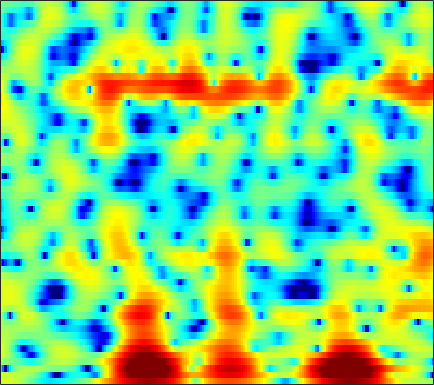

Data behind this chart, as committed beside it:
3.4077, 3.5271, 3.6068, 3.5982, 3.5343, 3.3716, 3.1214, 2.8739, 2.4618, 1.9631, 1.3701, 0.8765, 0.1375, -0.67351, -1.3175, -2.2217, -3.1527, -3.8376, -4.6948, -5.4455, -6.0207, -6.3309, -6.555, -6.591
3.074, 3.001, 2.913, 2.852, 2.823, 2.801, 2.777, 2.743, 2.658, 2.507, 2.279, 2.047, 1.651, 1.15, 0.703, 0.006997, -0.8092, -1.508, -2.567, -3.8, -5.274, -6.592, -8.794, -11.81
-6.261, -11.2, -20.65, -10.58, -6.57, -3.369, -1.353, -0.3022, 0.6906, 1.351, 1.767, 1.958, 2.089, 2.108, 2.072, 1.961, 1.791, 1.63, 1.38, 1.091, 0.7787, 0.5294, 0.2036, -0.08557
1.754, 1.101, 0.4241, -0.02606, -0.2623, -0.5132, -0.7851, -1.054, -1.532, -2.149, -2.887, -3.477, -4.201, -4.673, -4.751, -4.425, -3.706, -3.016, -2.036, -1.098, -0.262, 0.2821, 0.9015, 1.408
4.025, 3.36, 2.418, 1.404, 0.5841, -0.6059, -1.916, -2.992, -4.559, -6.29, -8.257, -9.927, -12.56, -15.58, -17.02, -15.1, -11.29, -8.755, -5.989, -3.779, -1.993, -0.8781, 0.3579, 1.338
4.162, 3.454, 2.339, 0.9963, -0.1859, -2.038, -4.289, -6.335, -9.765, -14.46, -19.74, -18.95, -14.73, -11.65, -9.883, -7.877, -6.065, -4.797, -3.239, -1.864, -0.6716, 0.111, 1.027, 1.79
3.469, 3.031, 2.322, 1.464, 0.7258, -0.3773, -1.593, -2.554, -3.805, -4.843, -5.426, -5.48, -5.111, -4.448, -3.856, -3.031, -2.22, -1.637, -0.9146, -0.2695, 0.2831, 0.6247, 0.9897, 1.262
2.317, 2.228, 2.027, 1.742, 1.484, 1.101, 0.7122, 0.4393, 0.1283, -0.1165, -0.3006, -0.3963, -0.4475, -0.4214, -0.3611, -0.2533, -0.1586, -0.1114, -0.09578, -0.126, -0.1976, -0.287, -0.4709, -0.7265
1.739, 1.728, 1.65, 1.544, 1.467, 1.39, 1.349, 1.338, 1.352, 1.379, 1.401, 1.405, 1.387, 1.328, 1.256, 1.108, 0.8933, 0.6848, 0.3181, -0.1579, -0.751, -1.276, -2.091, -3.057
1.518, 1.005, 0.2841, -0.2822, -0.4675, -0.327, 0.1758, 0.6688, 1.32, 1.879, 2.319, 2.552, 2.721, 2.716, 2.601, 2.324, 1.931, 1.581, 1.026, 0.3399, -0.5173, -1.267, -2.449, -3.895
1.812, 0.1258, -3.263, -9.642, -23.56, -9.81, -3.551, -0.9682, 1.258, 2.619, 3.412, 3.724, 3.814, 3.597, 3.272, 2.655, 1.883, 1.259, 0.4327, -0.338, -1.052, -1.549, -2.187, -2.826
3.745, 3.159, 2.262, 1.49, 1.22, 1.377, 1.894, 2.34, 2.882, 3.236, 3.252, 3.012, 2.367, 1.392, 0.425, -1.201, -3.292, -5.143, -7.64, -9.3, -9.402, -8.76, -7.729, -6.878
3.909, 4.001, 4.036, 4.021, 3.979, 3.894, 3.786, 3.659, 3.372, 2.921, 2.25, 1.579, 0.4213, -1.12, -2.563, -4.91, -7.935, -10.83, -15.57, -18.92, -17.76, -16.1, -14.42, -13.23
3.505, 3.85, 4.176, 4.348, 4.366, 4.269, 4.071, 3.853, 3.412, 2.785, 2.002, 1.305, 0.1658, -1.258, -2.476, -4.23, -6.151, -7.774, -10, -11.95, -13.77, -15.28, -17.51, -19.67
3.471, 3.767, 4.025, 4.131, 4.137, 4.052, 3.849, 3.623, 3.233, 2.718, 2.072, 1.484, 0.5682, -0.4928, -1.415, -2.813, -4.351, -5.639, -7.64, -9.942, -12.61, -15, -19.3, -25.29
3.501, 3.548, 3.523, 3.44, 3.366, 3.238, 3.042, 2.86, 2.608, 2.318, 1.932, 1.585, 1.071, 0.4576, -0.1124, -1.024, -2.027, -2.843, -4.16, -5.689, -7.294, -8.598, -10.52, -12.17
2.329, 1.998, 1.608, 1.286, 1.05, 0.7669, 0.5994, 0.5301, 0.4894, 0.5403, 0.6556, 0.7509, 0.7949, 0.7274, 0.641, 0.4079, -0.013, -0.3683, -0.8465, -1.413, -2.009, -2.383, -2.756, -3.048
-1.756, -2.594, -3.33, -3.811, -4.232, -4.877, -5.405, -5.593, -5.371, -4.434, -3.073, -2.054, -0.9999, -0.3026, 0.08809, 0.4162, 0.4323, 0.3315, 0.2455, 0.1237, 0.02983, 0.06759, 0.3112, 0.6216
-11.97, -17.3, -13.56, -10.19, -9.13, -9.399, -12.35, -17.25, -22.25, -11.16, -6.062, -3.808, -1.824, -0.5642, -0.117, 0.006168, -0.148, -0.5105, -1.249, -1.804, -1.9, -1.617, -0.8157, 0.3997
-4.058, -4.987, -5.096, -4.738, -4.275, -3.834, -3.783, -3.589, -3.005, -2.114, -0.937, -0.1932, 0.5249, 0.941, 0.8739, 0.2092, -0.97, -2.389, -5.528, -10.86, -20.76, -13.19, -6.566, -2.862
-0.7651, -0.9414, -1.043, -0.8217, -0.6141, -0.3132, 0.1717, 0.4672, 0.883, 1.337, 1.654, 1.833, 1.948, 1.7, 1.381, 0.6664, -0.5458, -1.582, -3.222, -4.965, -5.954, -6.152, -5.59, -4.404
-2.613, -2.308, -1.729, -0.9328, -0.3428, 0.3838, 1.137, 1.611, 2.135, 2.581, 2.851, 2.965, 2.977, 2.733, 2.45, 1.908, 1.052, 0.3279, -0.822, -2.237, -3.799, -5.245, -7.667, -10.31
-10.36, -8.496, -5.843, -3.693, -2.354, -0.7844, 0.3826, 1.123, 1.934, 2.496, 2.913, 3.1, 3.175, 3.149, 2.97, 2.599, 2.094, 1.529, 0.6518, -0.4643, -1.917, -3.177, -5.353, -7.494
-14.77, -11.81, -8.345, -5.718, -4.143, -2.439, -1.117, -0.335, 0.494, 1.099, 1.524, 1.741, 1.92, 1.995, 1.989, 1.889, 1.735, 1.549, 1.218, 0.8121, 0.3256, -0.04092, -0.493, -0.8158
-8.292, -7.463, -6.126, -4.822, -3.819, -2.731, -1.813, -1.256, -0.7497, -0.3947, -0.2249, -0.1652, -0.09001, -0.0628, 0.04959, 0.2478, 0.4756, 0.7117, 0.9653, 1.19, 1.364, 1.437, 1.55, 1.585
-6.915, -6.055, -4.875, -3.76, -3.008, -2.202, -1.647, -1.405, -1.353, -1.611, -2.164, -2.73, -3.52, -4.04, -3.986, -3.229, -2.071, -1.126, 0.03907, 1.007, 1.782, 2.223, 2.664, 2.954
-8.787, -6.868, -4.872, -3.263, -2.394, -1.542, -1.064, -1.006, -1.26, -2.08, -3.535, -5.298, -9.151, -17.58, -24.07, -10.69, -5.495, -3.133, -0.9156, 0.6654, 1.771, 2.423, 3.028, 3.455
-8.178, -6.23, -4.167, -2.642, -1.77, -0.9309, -0.4451, -0.2917, -0.4088, -0.8493, -1.645, -2.411, -3.542, -4.356, -4.466, -3.756, -2.573, -1.623, -0.5106, 0.3553, 1.031, 1.421, 1.878, 2.237
-3.727, -3.093, -2.175, -1.339, -0.7689, -0.1028, 0.3597, 0.6318, 0.7938, 0.8228, 0.6749, 0.5358, 0.2671, 0.07715, -0.0567, -0.1546, -0.2008, -0.2716, -0.3904, -0.6594, -0.9486, -1.201, -1.317, -1.124
-1.881, -1.746, -1.401, -0.8895, -0.4269, 0.2085, 0.8208, 1.213, 1.64, 1.921, 2.066, 2.081, 2.007, 1.813, 1.612, 1.216, 0.6858, 0.1231, -0.8735, -2.293, -4.349, -6.484, -10.09, -10.89
-3.868, -4.421, -4.502, -3.688, -2.717, -1.404, -0.1567, 0.5724, 1.36, 1.869, 2.181, 2.258, 2.244, 2.033, 1.812, 1.382, 0.8011, 0.2646, -0.6798, -1.912, -3.558, -5.004, -6.897, -7.042
-9.311, -15.38, -23.8, -10.62, -6.812, -3.585, -1.588, -0.5106, 0.4324, 0.9882, 1.195, 1.197, 0.9824, 0.6552, 0.3183, -0.09415, -0.4901, -0.702, -0.9321, -1.093, -1.197, -1.173, -0.9881, -0.5354
-3.145, -3.992, -4.353, -3.675, -2.867, -1.64, -0.6939, -0.1263, 0.2821, 0.3853, 0.09222, -0.3154, -1.214, -2.286, -3.267, -4.323, -4.83, -4.627, -3.752, -2.642, -1.527, -0.781, 0.1618, 0.9852
0.7547, 0.4527, 0.2337, 0.2241, 0.3363, 0.5354, 0.7327, 0.7836, 0.6813, 0.2966, -0.436, -1.298, -2.919, -5.416, -8.104, -14.51, -28.02, -15.06, -8.653, -5.147, -2.812, -1.51, -0.1361, 0.9379
1.293, 1.021, 0.8047, 0.7378, 0.8228, 0.9652, 1.146, 1.182, 1.121, 0.7796, 0.1953, -0.4949, -1.648, -3.203, -4.396, -5.949, -6.622, -6.358, -5.266, -3.8, -2.478, -1.488, -0.4227, 0.5121
-0.4623, -1.143, -1.711, -1.536, -1.008, -0.00415, 0.9093, 1.479, 1.935, 2.083, 1.872, 1.545, 0.8332, -0.03731, -0.7628, -1.698, -2.431, -2.859, -3.012, -2.831, -2.208, -1.662, -0.7524, 0.03378
-3.275, -6.508, -15.81, -11.74, -5.7, -1.386, 1.157, 2.401, 3.415, 3.904, 3.899, 3.654, 2.978, 1.988, 0.99, -0.6221, -2.588, -4.218, -6.197, -6.897, -5.625, -4.247, -2.447, -1.052
-0.5176, -1.242, -1.807, -1.312, -0.3943, 1.234, 2.567, 3.341, 4.005, 4.242, 4.139, 3.785, 3.023, 1.865, 0.643, -1.352, -4.29, -7.1, -12.64, -15.97, -10.84, -7.901, -5.426, -3.737
1.799, 1.916, 2.081, 2.332, 2.576, 2.935, 3.257, 3.426, 3.511, 3.391, 3.056, 2.641, 1.871, 0.8335, -0.08279, -1.516, -3.117, -4.278, -5.686, -6.608, -6.932, -7.055, -6.989, -7.035
3.202, 3.345, 3.446, 3.495, 3.529, 3.474, 3.398, 3.263, 3.018, 2.677, 2.179, 1.724, 1.007, 0.112, -0.5546, -1.641, -2.72, -3.538, -4.642, -5.641, -6.713, -7.584, -8.841, -10.69
4.334, 4.33, 4.218, 4.02, 3.847, 3.521, 3.176, 2.872, 2.412, 1.914, 1.316, 0.8493, 0.1452, -0.6658, -1.268, -2.246, -3.194, -3.966, -4.984, -5.925, -6.997, -7.748, -8.998, -10.62
5.396, 5.123, 4.692, 4.171, 3.686, 3.096, 2.426, 1.96, 1.354, 0.7292, 0.1752, -0.2681, -0.9516, -1.621, -2.361, -3.28, -4.365, -5.27, -6.301, -7.26, -7.768, -7.849, -7.947, -7.714
6.336, 5.724, 4.764, 3.68, 2.795, 1.625, 0.4889, -0.2781, -1.059, -1.598, -1.867, -2.033, -2.261, -2.668, -3.24, -4.268, -5.918, -7.551, -10.37, -13.17, -12.75, -10.98, -8.177, -6.013
6.428, 5.384, 3.667, 1.548, -0.01286, -2.41, -4.689, -6.215, -8.155, -8.363, -7.214, -5.836, -4.231, -3.582, -3.228, -3.729, -5.148, -6.503, -9.36, -12.6, -12.05, -9.225, -6.229, -3.833
5.513, 4.035, 1.384, -2.191, -5.673, -11.12, -14.24, -15.07, -17.73, -19.02, -12, -8.127, -4.809, -2.78, -2.021, -1.679, -1.856, -2.296, -3.027, -3.658, -3.902, -3.916, -3.349, -2.322
5.041, 3.88, 1.676, -1.278, -3.854, -7.739, -9.41, -8.532, -6.668, -4.983, -3.378, -2.142, -0.582, 0.4588, 0.7616, 1.034, 0.8984, 0.3631, -0.6047, -1.816, -3.473, -5.185, -7.05, -7.482
3.356, 2.968, 2.28, 1.417, 0.6888, -0.05619, -0.3999, -0.4285, -0.1441, 0.3277, 0.9174, 1.363, 1.782, 1.998, 2.075, 1.823, 1.193, 0.5259, -0.7292, -2.523, -5.041, -7.466, -11.58, -13.87
0.7521, 0.9297, 1.112, 1.247, 1.287, 1.407, 1.6, 1.76, 1.976, 2.234, 2.484, 2.586, 2.585, 2.457, 2.269, 1.733, 0.9288, 0.222, -0.9643, -2.394, -4.014, -5.079, -6.357, -7.104
-2.088, -1.556, -0.802, -0.0222, 0.5453, 1.268, 1.921, 2.358, 2.824, 3.188, 3.413, 3.471, 3.408, 3.163, 2.858, 2.215, 1.339, 0.5425, -0.7396, -2.23, -3.889, -5.118, -6.765, -8.149
-6.806, -5.853, -4.195, -2.386, -1.062, 0.3813, 1.562, 2.325, 3.136, 3.708, 4.055, 4.191, 4.215, 3.999, 3.634, 2.991, 2.105, 1.228, -0.2502, -2.13, -4.446, -6.532, -10.15, -14.78
-25.91, -15.47, -8.86, -4.996, -2.925, -0.7781, 0.8419, 1.785, 2.798, 3.538, 4.046, 4.283, 4.393, 4.283, 4.053, 3.544, 2.764, 1.989, 0.6743, -1.022, -3.163, -5.151, -8.362, -11.99
-8.742, -7.918, -6.111, -4.189, -2.855, -1.264, 0.04878, 0.8661, 1.787, 2.532, 3.104, 3.403, 3.634, 3.701, 3.664, 3.409, 2.941, 2.449, 1.616, 0.579, -0.656, -1.728, -3.181, -4.556
-3.91, -3.881, -3.599, -3.096, -2.625, -1.92, -1.135, -0.5228, 0.2298, 0.9136, 1.494, 1.862, 2.273, 2.56, 2.685, 2.752, 2.7, 2.573, 2.276, 1.834, 1.248, 0.7378, -0.01312, -0.8322
-2.6, -3.178, -3.873, -4.351, -4.497, -4.302, -3.678, -3.05, -2.177, -1.381, -0.707, -0.2488, 0.3026, 0.8007, 1.134, 1.606, 2.038, 2.311, 2.561, 2.664, 2.614, 2.494, 2.184, 1.729
-2.807, -4.24, -6.721, -9.888, -11.99, -11.6, -8.943, -7.146, -5.378, -4.297, -3.696, -3.458, -3.204, -2.677, -1.982, -0.845, 0.3731, 1.229, 2.204, 2.94, 3.431, 3.63, 3.694, 3.547
-2.276, -3.723, -6.316, -9.734, -12.19, -12.01, -9.322, -7.685, -6.398, -6.103, -6.796, -8.114, -11.01, -12.9, -10.25, -5.786, -2.424, -0.5372, 1.342, 2.679, 3.583, 4.013, 4.338, 4.39
-0.9665, -1.568, -2.463, -3.32, -3.8, -4.141, -4.202, -4.206, -4.33, -4.799, -5.821, -6.99, -8.89, -9.618, -8.131, -5.101, -2.351, -0.7133, 1.007, 2.266, 3.144, 3.603, 3.947, 4.024
-0.5511, -0.6441, -0.8803, -1.184, -1.413, -1.691, -1.921, -2.066, -2.269, -2.494, -2.735, -2.882, -2.942, -2.693, -2.265, -1.455, -0.4968, 0.2099, 1.073, 1.767, 2.281, 2.549, 2.734, 2.734
